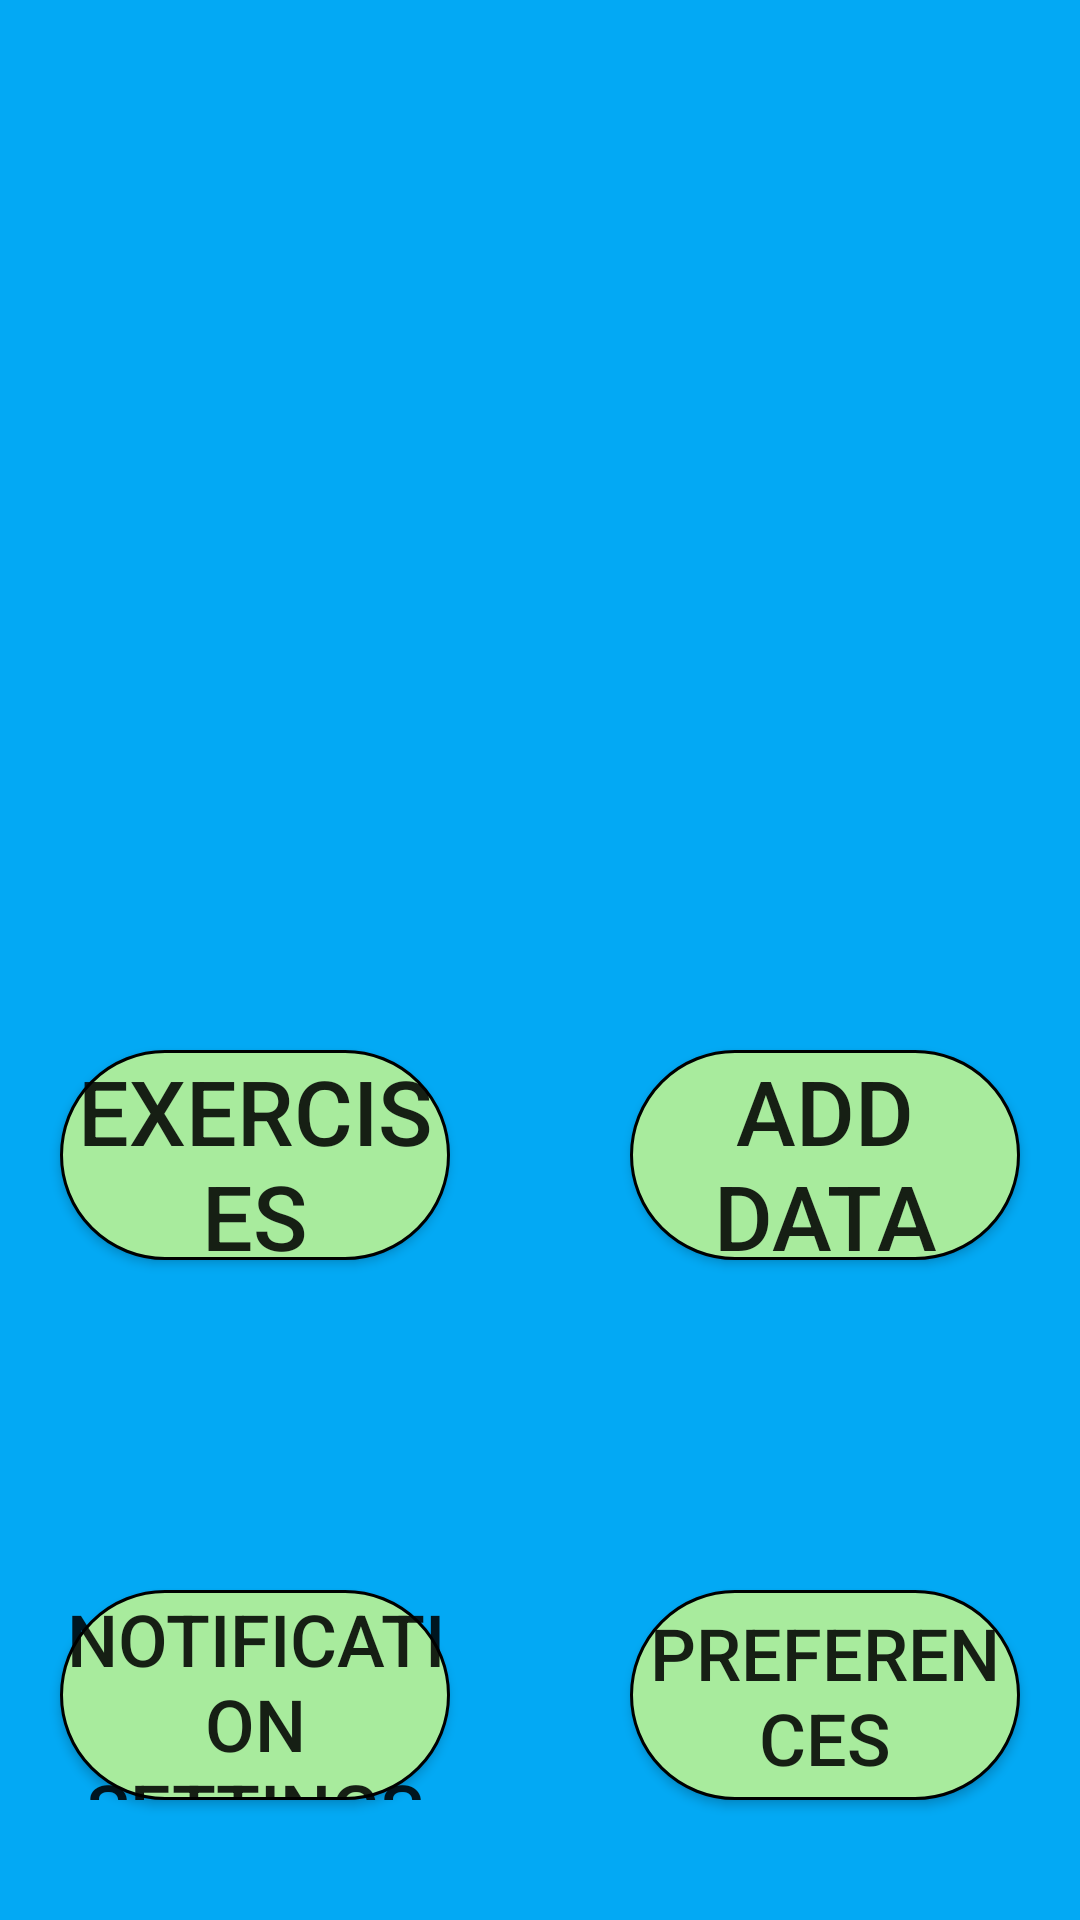

Here is an Android app screen rendered from its layout file. Give the layout XML and the strings, colors and styles it references.
<!-- AndroidManifest.xml: application theme LightTheme -->
<!-- res/layout/activity_health.xml -->
<?xml version="1.0" encoding="utf-8"?>
<androidx.constraintlayout.widget.ConstraintLayout xmlns:android="http://schemas.android.com/apk/res/android"
    xmlns:app="http://schemas.android.com/apk/res-auto"
    xmlns:tools="http://schemas.android.com/tools"
    android:layout_width="match_parent"
    android:layout_height="match_parent"
    android:background="#03A9F4"
    tools:context=".health.HealthActivity">















    <Button
        android:id="@+id/exerciseSetBtn"
        android:layout_width="match_parent"
        android:layout_height="match_parent"
        android:text="@string/exercises_set_panel"
        android:textSize="30sp"
        android:background="@drawable/green_btn"

        android:layout_marginStart="20dp"
        android:layout_marginEnd="210dp"
        android:layout_marginTop="350dp"
        android:layout_marginBottom="220dp"
        app:layout_constraintBottom_toBottomOf="parent"
        app:layout_constraintEnd_toEndOf="parent"
        app:layout_constraintStart_toStartOf="parent"
        app:layout_constraintTop_toTopOf="parent"
        app:layout_constraintVertical_bias="0.5" />

    <Button
        android:id="@+id/addDataBtn"
        android:layout_width="match_parent"
        android:layout_height="match_parent"
        android:text="@string/add_data_panel"
        android:textSize="30sp"

        android:background="@drawable/green_btn"
        android:layout_marginStart="210dp"
        android:layout_marginEnd="20dp"
        android:layout_marginTop="350dp"
        android:layout_marginBottom="220dp"

        app:layout_constraintBottom_toBottomOf="parent"
        app:layout_constraintEnd_toEndOf="parent"
        app:layout_constraintStart_toStartOf="parent"
        app:layout_constraintTop_toTopOf="parent"
        app:layout_constraintVertical_bias="0.6" />

    <Button
        android:id="@+id/healthPreferencesBtn"
        android:layout_width="match_parent"
        android:layout_height="match_parent"
        android:text="@string/preferences_panel"
        android:textSize="24sp"

        android:background="@drawable/green_btn"
        android:layout_marginStart="210dp"
        android:layout_marginEnd="20dp"
        android:layout_marginTop="530dp"
        android:layout_marginBottom="40dp"

        app:layout_constraintBottom_toBottomOf="parent"
        app:layout_constraintEnd_toEndOf="parent"
        app:layout_constraintStart_toStartOf="parent"
        app:layout_constraintTop_toTopOf="parent"
        app:layout_constraintVertical_bias="0.8" />

    <Button
        android:id="@+id/healthNotificationsSettingsBtn"
        android:layout_width="match_parent"
        android:layout_height="match_parent"
        android:text="@string/notifications_settings_panel"
        android:textSize="24sp"

        android:background="@drawable/green_btn"
        android:layout_marginStart="20dp"
        android:layout_marginEnd="210dp"
        android:layout_marginTop="530dp"
        android:layout_marginBottom="40dp"

        app:layout_constraintBottom_toBottomOf="parent"
        app:layout_constraintEnd_toEndOf="parent"
        app:layout_constraintStart_toStartOf="parent"
        app:layout_constraintTop_toTopOf="parent"
        app:layout_constraintVertical_bias="0.80" />











</androidx.constraintlayout.widget.ConstraintLayout>
<!-- resources referenced by this layout -->
<resources>
  <!-- drawable green_btn (drawable) -->
  <?xml version="1.0" encoding="utf-8"?>
  <shape xmlns:android="http://schemas.android.com/apk/res/android">
      <solid
          android:color="#A8EB9D"/>
      <corners
          android:radius="40dp"/>
      <stroke android:width="1dp"/>
  </shape>
  <string name="add_data_panel">Add data</string>
  <string name="exercises_set_panel">Exercises</string>
  <string name="notifications_settings_panel">Notification settings</string>
  <string name="preferences_panel">Preferences</string>
  <style name="LightTheme" parent="Theme.MaterialComponents.Light.NoActionBar">
          
          <item name="backgroundColor">@color/white</item>
          <item name="myTextColor">@color/black</item>
          <item name="myTextColorList">@color/black</item>
          <item name="myDefaultColor">@color/colorAccentDark</item>
          <item name="android:windowActivityTransitions">true</item>
          <item name="android:windowSharedElementEnterTransition" tools:ignore="NewApi">
              @transition/grid_detail_transition
          </item>
          <item name="android:windowSharedElementExitTransition" tools:ignore="NewApi">
              @transition/grid_detail_transition
          </item>
      </style>
  <color name="white">#ffffff</color>
  <color name="black">#000000</color>
  <color name="colorAccentDark">#c17b00</color>
</resources>
